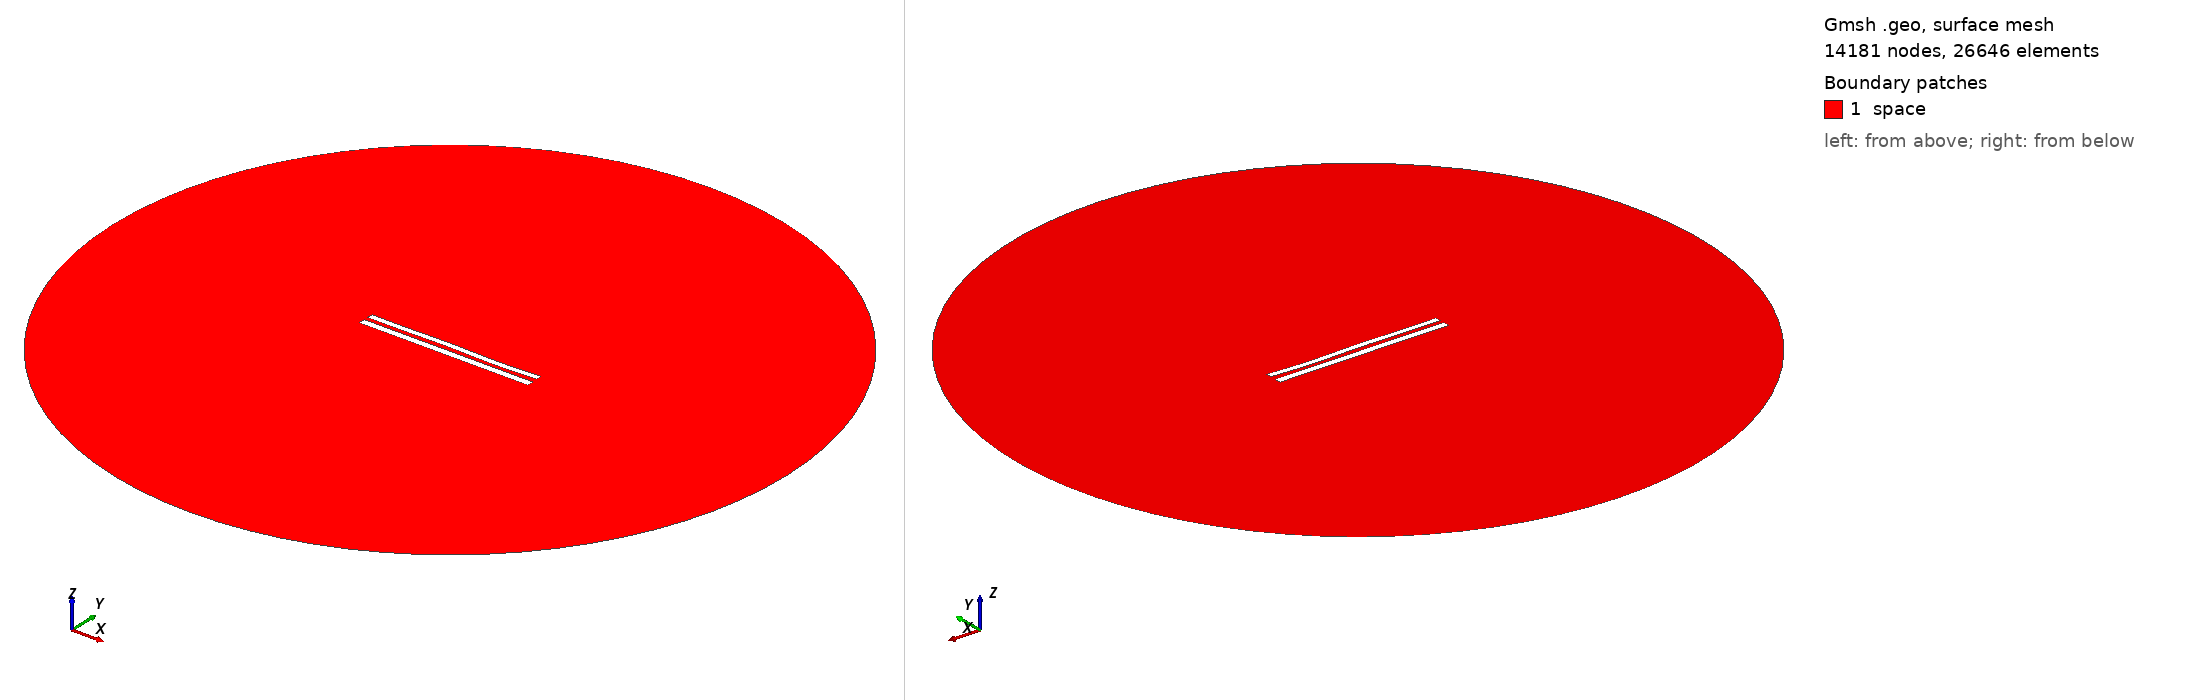

Gmsh geometry script, surface-meshed: 14181 nodes, 26646 surface elements. Boundary patches (legend numbers): 1 space. Left view from above one corner, right view from below the opposite corner. Legend entries are the model's physical surfaces. The drawing asked Gmsh for element sizes between 1% and 20% of the model's largest extent; the script's own settings can give other sizes.

=== 9196.geo (drawn) ===
//---------------------------------------
// Geometry kernel
//---------------------------------------

SetFactory("OpenCASCADE");



//---------------------------------------
// Parameters of the geometry
//---------------------------------------

// Overetch of the upper plate
overetch = 0.25;

// Distance between the plates
distance = 2.5;

// Discretization over the x axis (for the deformation)
nx = 50; 

// Length of the plate
L = 100 - overetch; 

// Number of modes
n = 4; 

// 1st mode coefficient
coeff(1) = 0.07499999999999998;
beta(1) = 0.596864 * 3.1415926535 / L;

// 2nd mode coefficient
coeff(2) = 0.0;
beta(2) = 1.49418 * 3.1415926535 / L;

// 3rd mode coefficient
coeff(3) = 0.15;
beta(3) = 2.50025 * 3.1415926535 / L;

// 4th mode coefficient
coeff(4) = -0.15;
beta(4) = 3.49999 * 3.1415926535 / L;



//---------------------------------------
// Upper plate (deformed rectangle)
//---------------------------------------

// Coordiantes of the upper plate
xmin = -50;
xmax = 50 - overetch;

// Height of the upper plate
yheight = 4 - 2 * overetch;

// Indexes of the points
UpperID[] = {};
LowerID[] = {};
LeftID[] = {};
RightID[] = {};

// Point index
p = 1;

// Horizontal edges
For i In {1:nx}
    x = xmin + (i-1)*(xmax - xmin)/(nx-1);

    y_bottom = distance / 2 + overetch;
    For j In {1:n}
        C = (Cosh(beta(j)*L) + Cos(beta(j)*L)) / (Sinh(beta(j)*L) + Sin(beta(j)*L));
        y_bottom  = y_bottom + coeff(j) * (Cosh(beta(j)*(x+50)) - Cos(beta(j)*(x+50)) - C * (Sinh(beta(j)*(x+50)) - Sin(beta(j)*(x+50))));
    EndFor

    y_top = y_bottom + yheight;

    Point(p) = {x, y_top, 0, 1.0};
    UpperID[i] = p;
    p = p + 1;

    Point(p) = {x, y_bottom, 0, 1.0};
    LowerID[i] = p;
    p = p + 1;
EndFor

// Create point lists
UpperPts[] = {}; LowerPts[] = {};
For i In {1:nx}
  UpperPts[] += {UpperID[i]};
  LowerPts[] += {LowerID[i]};
EndFor

// Build splines
Spline(1) = {UpperPts[]};
Spline(2) = {LowerPts[]};
Line(3) = {LowerPts[nx-1], UpperPts[nx-1]};
Line(4) = {LowerPts[0], UpperPts[0]};

// Build the plane surface
Curve Loop(1) = {2, 3, -1, -4};
Plane Surface(1) = {1};



//---------------------------------------
// Lower plate (rectangle)
//---------------------------------------

// Vertices
Point(1001) = {-50, -1, 0, 1.0};
Point(1002) = { 50, -1, 0, 1.0};
Point(1003) = { 50,  -5, 0, 1.0};
Point(1004) = {-50,  -5, 0, 1.0};

// Edges
Line(5) = {1001, 1002};
Line(6) = {1002, 1003};
Line(7) = {1003, 1004};
Line(8) = {1004, 1001};

// Plane surface
Line Loop(2) = {5, 6, 7, 8};
Plane Surface(2) = {2}; 



//---------------------------------------
// Outer (fictious) boundary
//---------------------------------------

// Points
Point(1005) = {0, 0, 0};       // Center
Point(1006) = {200, 0, 0};     // Start point
Point(1007) = {0, 200, 0};     // 90 degrees
Point(1008) = {-200, 0, 0};    // 180 degrees
Point(1009) = {0, -200, 0};    // 270 degrees

// Circle arcs (each needs start, center, end)
Circle(9) = {1006, 1005, 1007};
Circle(10) = {1007, 1005, 1008};
Circle(11) = {1008, 1005, 1009};
Circle(12) = {1009, 1005, 1006};

// Plane surface for the entire domain
Curve Loop(3) = {9, 10, 11, 12};
Surface(3) = {3};

// Subtract the plates from the whole domain to obtain the actual domain where we want to solve the equations
BooleanDifference{ Surface{3}; Delete; }{ Surface{1}; Surface{2}; Delete; }




//---------------------------------------
// Transfinite Lines/Curves
//---------------------------------------

// Set the number of points on the boundaries
r = 7;

// Plates
Transfinite Curve {1, 2} = 50*r Using Progression 1;
Transfinite Curve {3, 4} = 2*r Using Progression 1;
Transfinite Line {5, 7} = 50*r Using Progression 1;
Transfinite Line {6, 8} = 2*r Using Progression 1;

// Outer boundary
Transfinite Line {9, 10, 11, 12} = 20 Using Progression 1;



//---------------------------------------
// Physical groups
//---------------------------------------                

// Physical curves (boundaries)
Physical Line("force_segment", 10) = {2};
Physical Line("upper_plate", 11) = {1, 3, 4};
Physical Line("lower_plate", 12) = {5, 6, 7, 8};
Physical Line("boundary", 20) = {9, 10, 11, 12};

// Physical Surfaces
Physical Surface("space", 30) = {3};



//---------------------------------------
// 6. Generate the Mesh
//---------------------------------------

// 2D mesh generation
Mesh 2;
